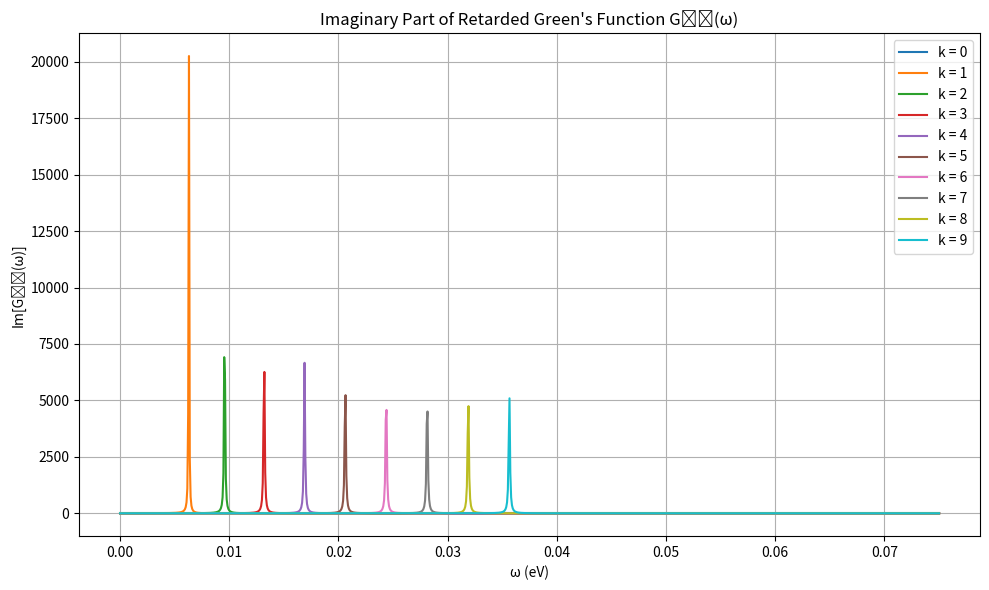

This chart was generated by the following Python code:


"""
Created on Thu May  8 17:44:28 2025

[redacted]
"""

import numpy as np
import matplotlib.pyplot as plt

# Constants
eps0 = 0.005       # base magnon energy (eV)
A0 = 0.005         # coupling strength (eV)
w0 = 0.001         # phonon energy base (eV)
delta = 1e-4       # infinitesimal (broadening)
I = 1j

# ω axis
omega = np.linspace(0, 0.075, 1000)

# Function definitions

def A_k(k):
    return A0 * np.abs(k)

def w_k(k):
    return w0 * np.abs(k)

# Green's function Gr_k(ω)
def G_r(omega, k):
    eps = eps0
    A = A_k(k)
    wk = w_k(k)
    denom_correction = (2 * wk * A**2) / ((omega - I*delta)**2 - wk**2)
    return 1 / (omega - eps - denom_correction)

# Plot for multiple k-values
k_vals = range(0, 10)
plt.figure(figsize=(10, 6))

for k in k_vals:
    G = G_r(omega, k)
    plt.plot(omega, np.imag(G), label=f'k = {round(k, 2)}')

plt.xlabel('ω (eV)')
plt.ylabel('Im[Gᵣₖ(ω)]')
plt.title('Imaginary Part of Retarded Green\'s Function Gᵣₖ(ω)')
plt.legend()
plt.grid(True)
plt.tight_layout()
plt.show()